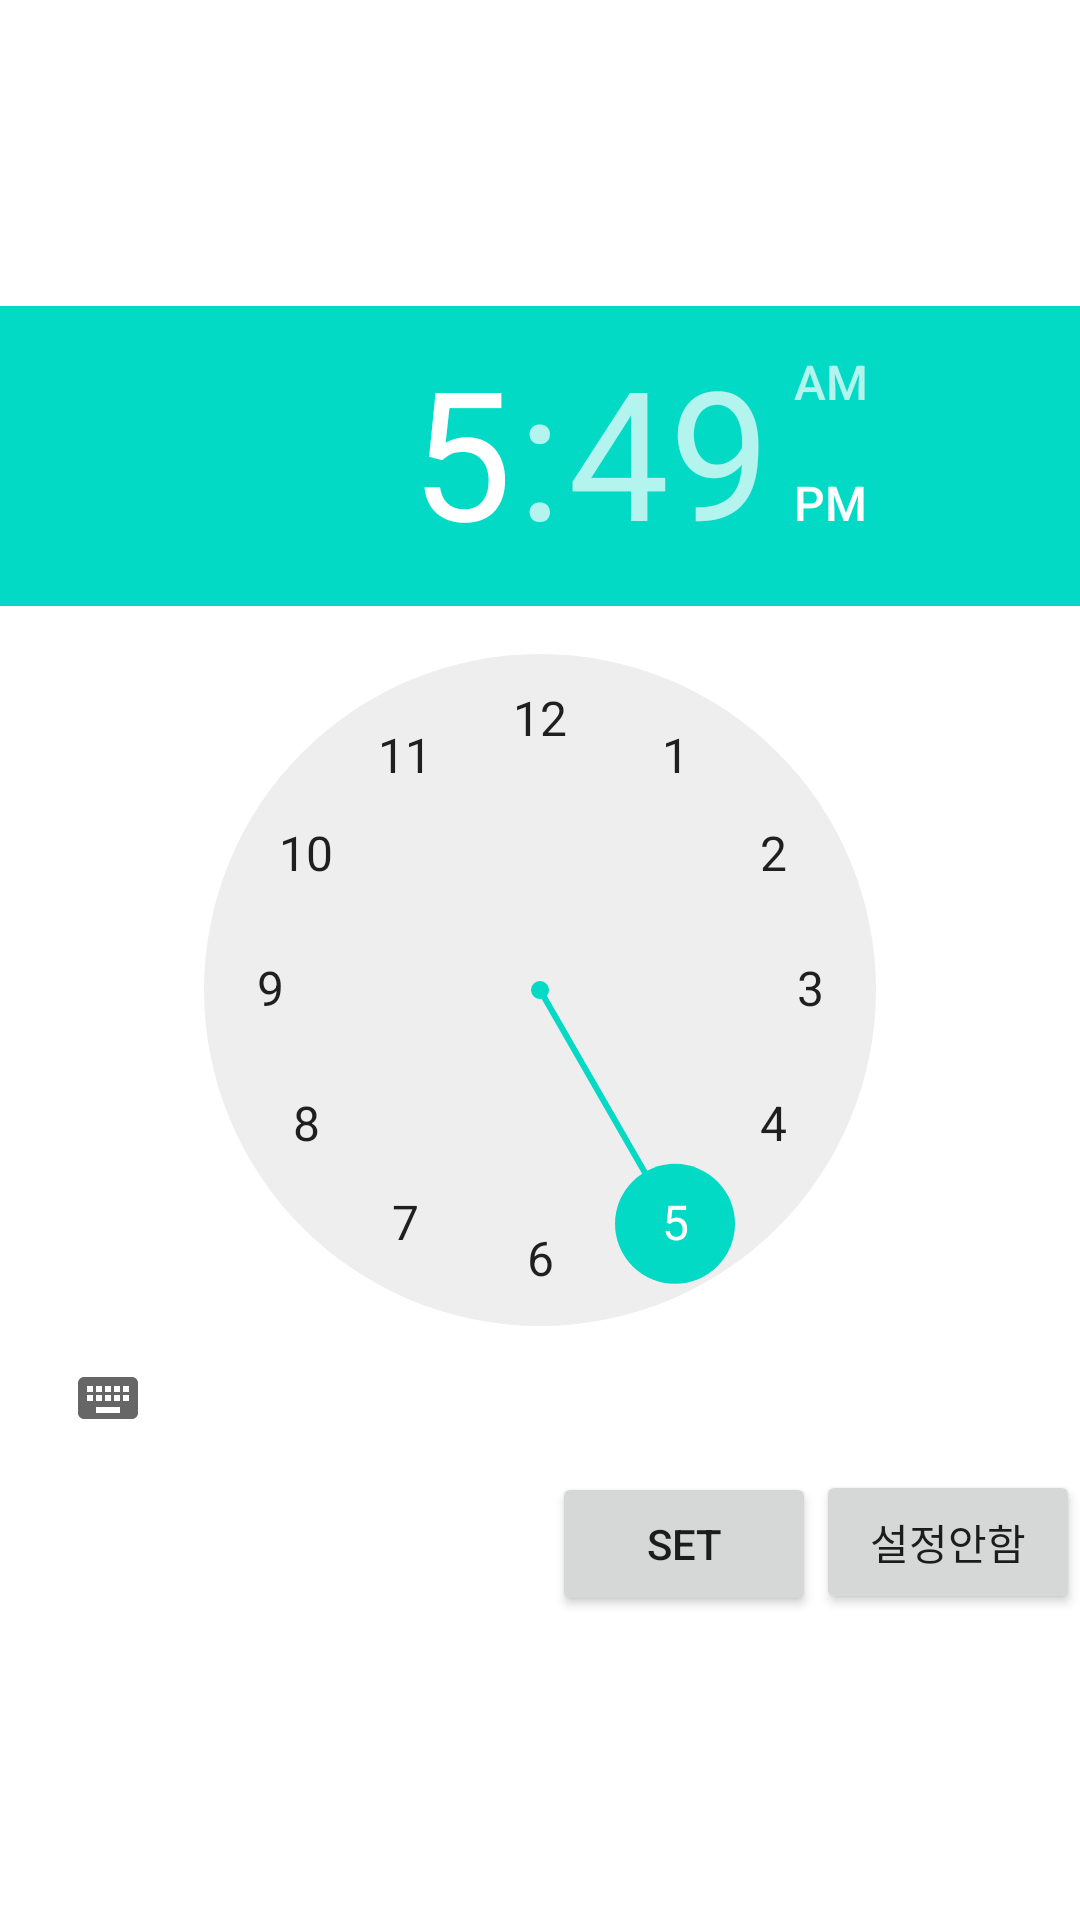

The Android layout XML behind this screen, and the referenced resources:
<!-- AndroidManifest.xml: fallback theme Theme.MaterialComponents.DayNight.NoActionBar -->
<!-- res/layout/dialog_alram.xml -->
<?xml version="1.0" encoding="utf-8"?>

<LinearLayout xmlns:android="http://schemas.android.com/apk/res/android"
    android:layout_width="fill_parent"
    android:layout_height="fill_parent"
    android:gravity="center"
    android:orientation="vertical" >

    


    

    <TimePicker
        android:id="@+id/time_picker"
        android:layout_width="wrap_content"
        android:layout_height="wrap_content" />

    

    <LinearLayout
        android:layout_width="fill_parent"
        android:layout_height="wrap_content"
        android:gravity="right"
        android:orientation="horizontal" >

        <Button
            android:id="@+id/alarm_set_btn"
            android:layout_width="wrap_content"
            android:layout_height="wrap_content"
            android:text="set" />

        <Button
            android:id="@+id/alarm_reset_btn"
            android:layout_width="wrap_content"
            android:layout_height="wrap_content"
            android:text="설정안함" />
    </LinearLayout>
</LinearLayout>
<!-- resources referenced by this layout -->
<resources>

</resources>
